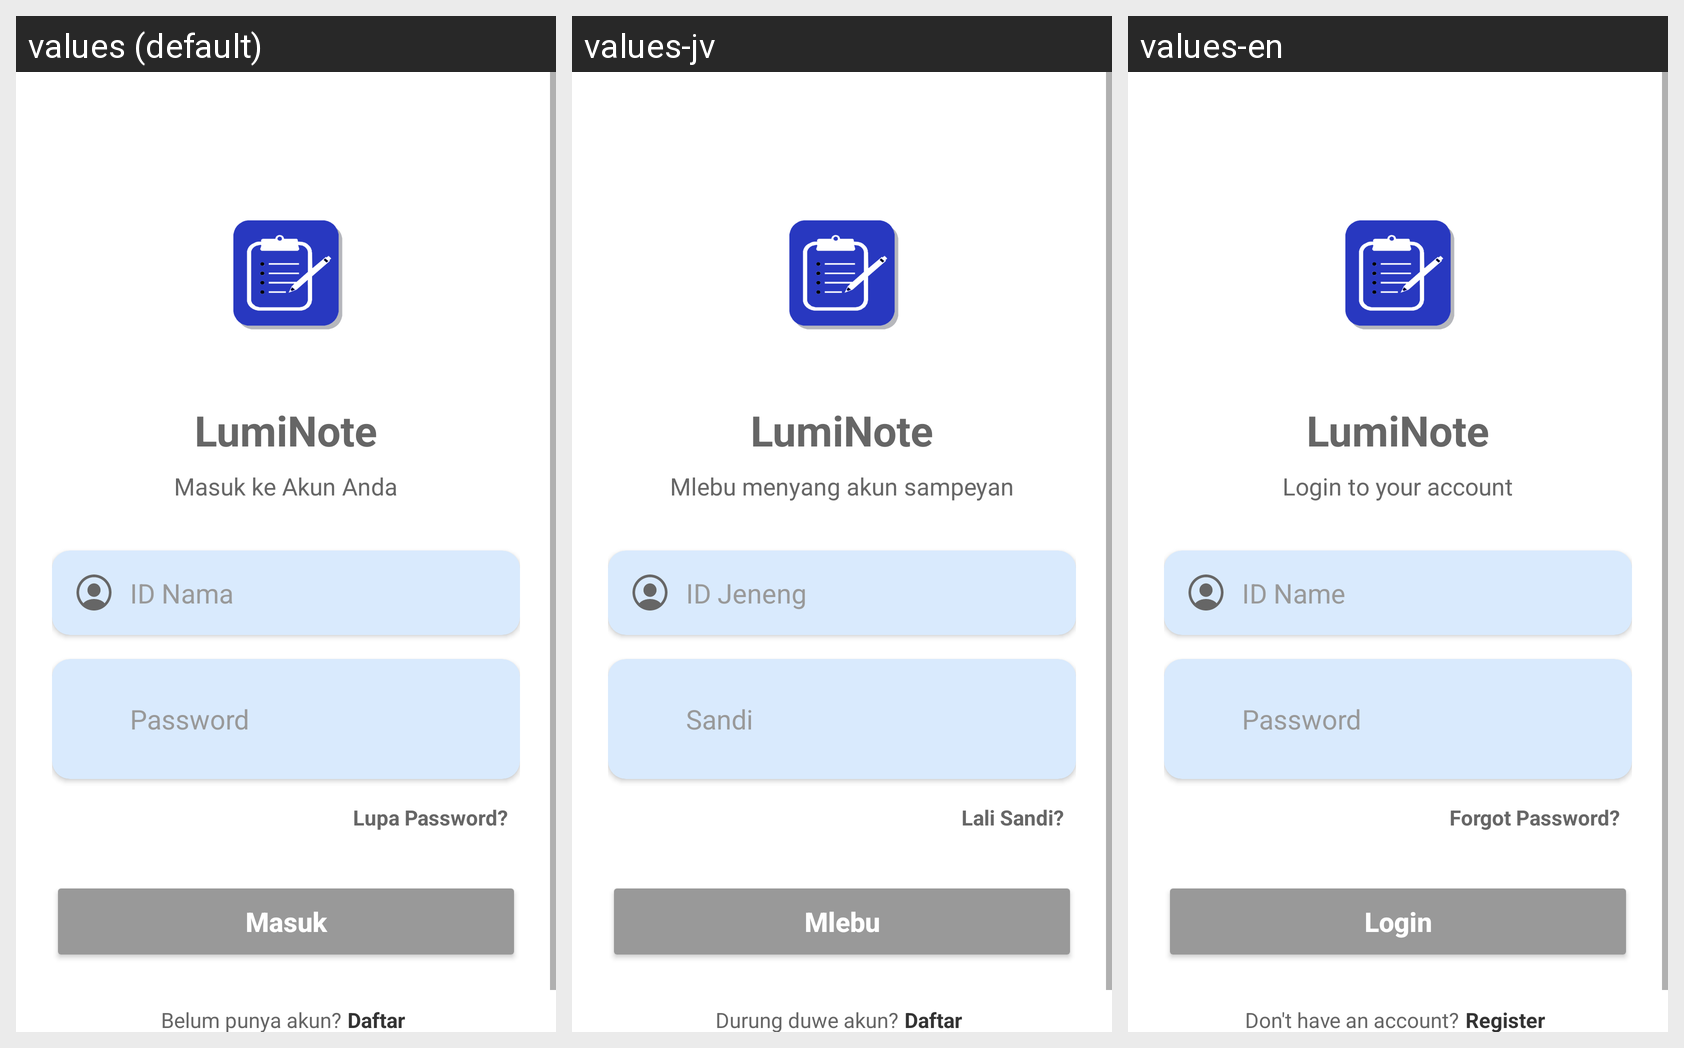

Locale-by-locale string values for the Android screen shown in this grid:
Android screen res/layout/activity_login.xml rendered under 3 locales, left to right: values (default), values-jv, values-en. Device: Nexus 5 (rendered at 1080×1920; each locale shown at half size, 540×960, under a caption strip naming it); theme Theme.LumiNote.
Strings drawn on this screen, with the default value and each locale's value (text and hints the layout hard-codes, and strings that could not be matched under every locale, appear in the picture but are not listed):

app_name
  values: LumiNote
  values-jv: LumiNote
  values-en: LumiNote

subtitle_login
  values: Masuk ke Akun Anda
  values-jv: Mlebu menyang akun sampeyan
  values-en: Login to your account

hint_id_name
  values: ID Nama
  values-jv: ID Jeneng
  values-en: ID Name

hint_password
  values: Password
  values-jv: Sandi
  values-en: Password

label_forgot_password
  values: Lupa Password?
  values-jv: Lali Sandi?
  values-en: Forgot Password?

btn_login
  values: Masuk
  values-jv: Mlebu
  values-en: Login

label_no_account
  values: Belum punya akun?
  values-jv: Durung duwe akun?
  values-en: Don't have an account?

label_register
  values: Daftar
  values-jv: Daftar
  values-en: Register
